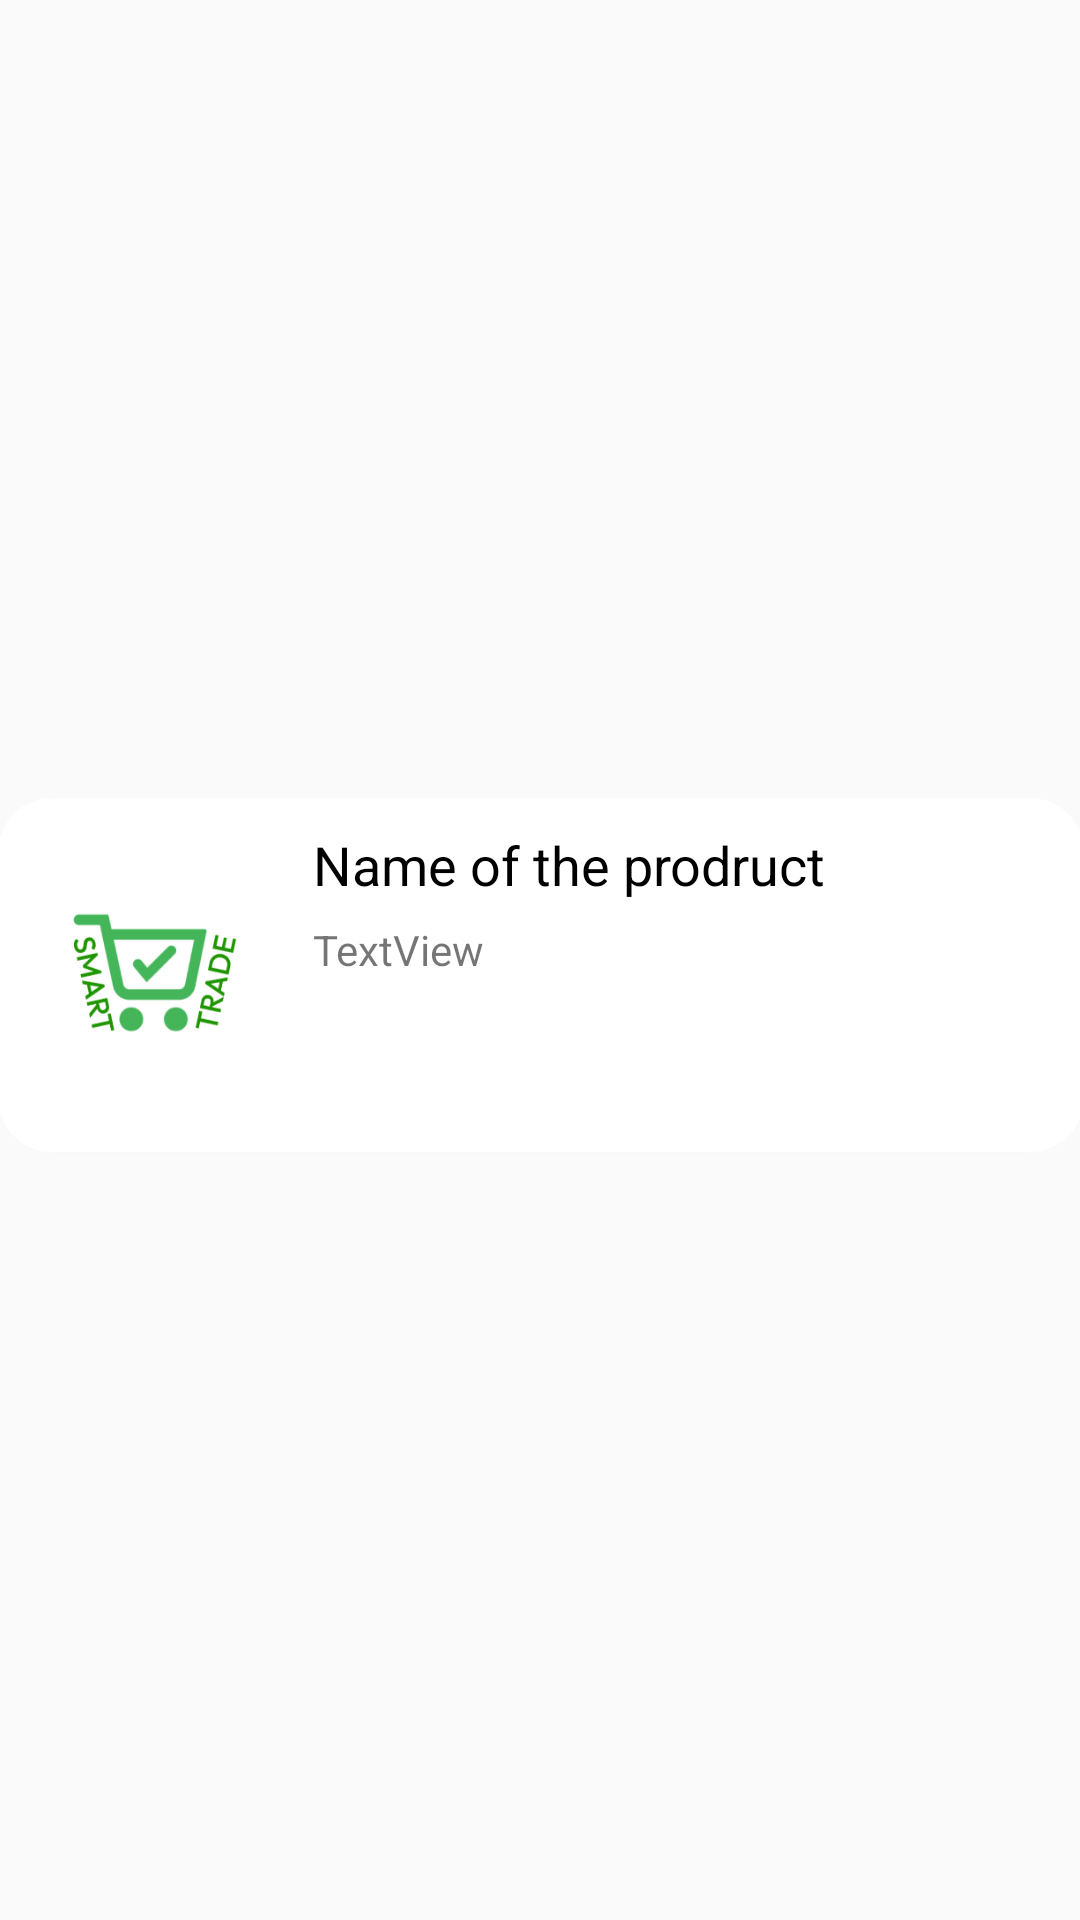

Here is an Android app screen rendered from its layout file. Give the layout XML and the strings, colors and styles it references.
<!-- AndroidManifest.xml: application theme AppTheme -->
<!-- res/layout/recycler_row.xml -->
<?xml version="1.0" encoding="utf-8"?>
<androidx.constraintlayout.widget.ConstraintLayout xmlns:android="http://schemas.android.com/apk/res/android"
    xmlns:app="http://schemas.android.com/apk/res-auto"
    xmlns:tools="http://schemas.android.com/tools"
    android:layout_width="match_parent"
    android:layout_height="wrap_content">

    <androidx.cardview.widget.CardView
        android:layout_width="362dp"
        android:layout_height="118dp"
        android:layout_marginTop="10dp"
        app:layout_constraintBottom_toBottomOf="parent"
        app:layout_constraintEnd_toEndOf="parent"
        app:layout_constraintStart_toStartOf="parent"
        app:layout_constraintTop_toTopOf="parent"
        app:strokeColor="@color/black"
        app:cardCornerRadius="18dp"
        app:strokeWidth="3dp">

        <androidx.constraintlayout.widget.ConstraintLayout
            android:id="@+id/layoutClick"
            android:layout_width="match_parent"
            android:layout_height="match_parent">

            <TextView
                android:id="@+id/product_name"
                android:layout_width="259dp"
                android:layout_height="36dp"
                android:layout_marginTop="5dp"
                android:paddingStart="10dp"
                android:paddingTop="5dp"
                android:text="Name of the prodruct"
                android:textColor="@color/black"
                android:textSize="18sp"
                app:layout_constraintStart_toEndOf="@+id/product_image"
                app:layout_constraintTop_toTopOf="parent" />

            <TextView
                android:id="@+id/product_desc"
                android:layout_width="259dp"
                android:layout_height="69dp"
                android:paddingStart="10dp"
                android:paddingLeft="5dp"
                android:text="TextView"
                app:layout_constraintStart_toEndOf="@+id/product_image"
                app:layout_constraintTop_toBottomOf="@+id/product_name" />

            <ImageView
                android:id="@+id/product_image"
                android:layout_width="85dp"
                android:layout_height="87dp"
                android:layout_marginStart="10dp"
                android:src="@drawable/logo"
                android:scaleX="0.75"
                android:scaleY="0.75"
                app:layout_constraintBottom_toBottomOf="parent"
                app:layout_constraintStart_toStartOf="parent"
                app:layout_constraintTop_toTopOf="parent" />
        </androidx.constraintlayout.widget.ConstraintLayout>
    </androidx.cardview.widget.CardView>
</androidx.constraintlayout.widget.ConstraintLayout>
<!-- resources referenced by this layout -->
<resources>
  <!-- drawable logo: png bitmap (drawable, 13270 bytes) -->
  <style name="AppTheme" parent="Theme.AppCompat.Light.NoActionBar" />
  <!-- not gathered from this repository: default colours our renderer supplied (Android Studio template values) -->
  <color name="black">#FF000000</color>
</resources>
